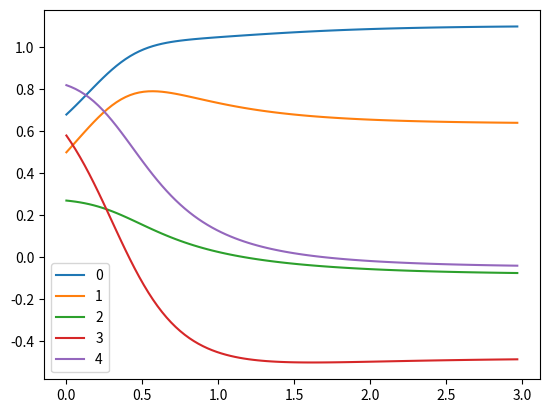

Write Python code to recreate this figure.
#use forward euler to solve ODE to get eigvalues of A

import numpy as np
import matplotlib.pyplot as plt


Q = np.random.randn(6,6)
A = 0.5*(Q+Q.T)

A = np.array([0.7663,0.4283,-0.3237,-0.4298,-0.1438,0.4283,0.2862,0.0118,-0.2802,0.123,-0.3237,0.0118,-0.9093,-0.4384,0.7684,-0.4298,-0.2802,-0.4384,-0.0386,-0.1315,-0.1438,0.123,0.7684,-0.1315,-0.448])
A=A.reshape(5,5)
n=A.shape[0]

eigval, eigvec = np.linalg.eigh(A)
print(f"eigvalues:{eigval}")
print(f"eigvectors: {eigvec}")
def f(x):
	operator = (x.T @ x) * A + (1- x.T@A@x )*np.eye(n)
	return operator @ x

#initial cond

Nsteps = 100
Tfinal = 3
x = np.empty((n,Nsteps))
x[:,0] = np.array([0.68, 0.5, 0.27,0.58, 0.82])
#np.random.shuffle(x)
t = np.zeros(Nsteps)
dt = Tfinal/Nsteps

for i in range(Nsteps-1):
	xlast = x[:,i:i+1]
	x[:,i+1:i+2] = xlast + dt*(f(xlast)-xlast)
	t[i+1] = t[i]+dt



for jj in range(n):
	plt.plot(t, x[jj,:], label=f"{jj}")

plt.legend()
plt.show()